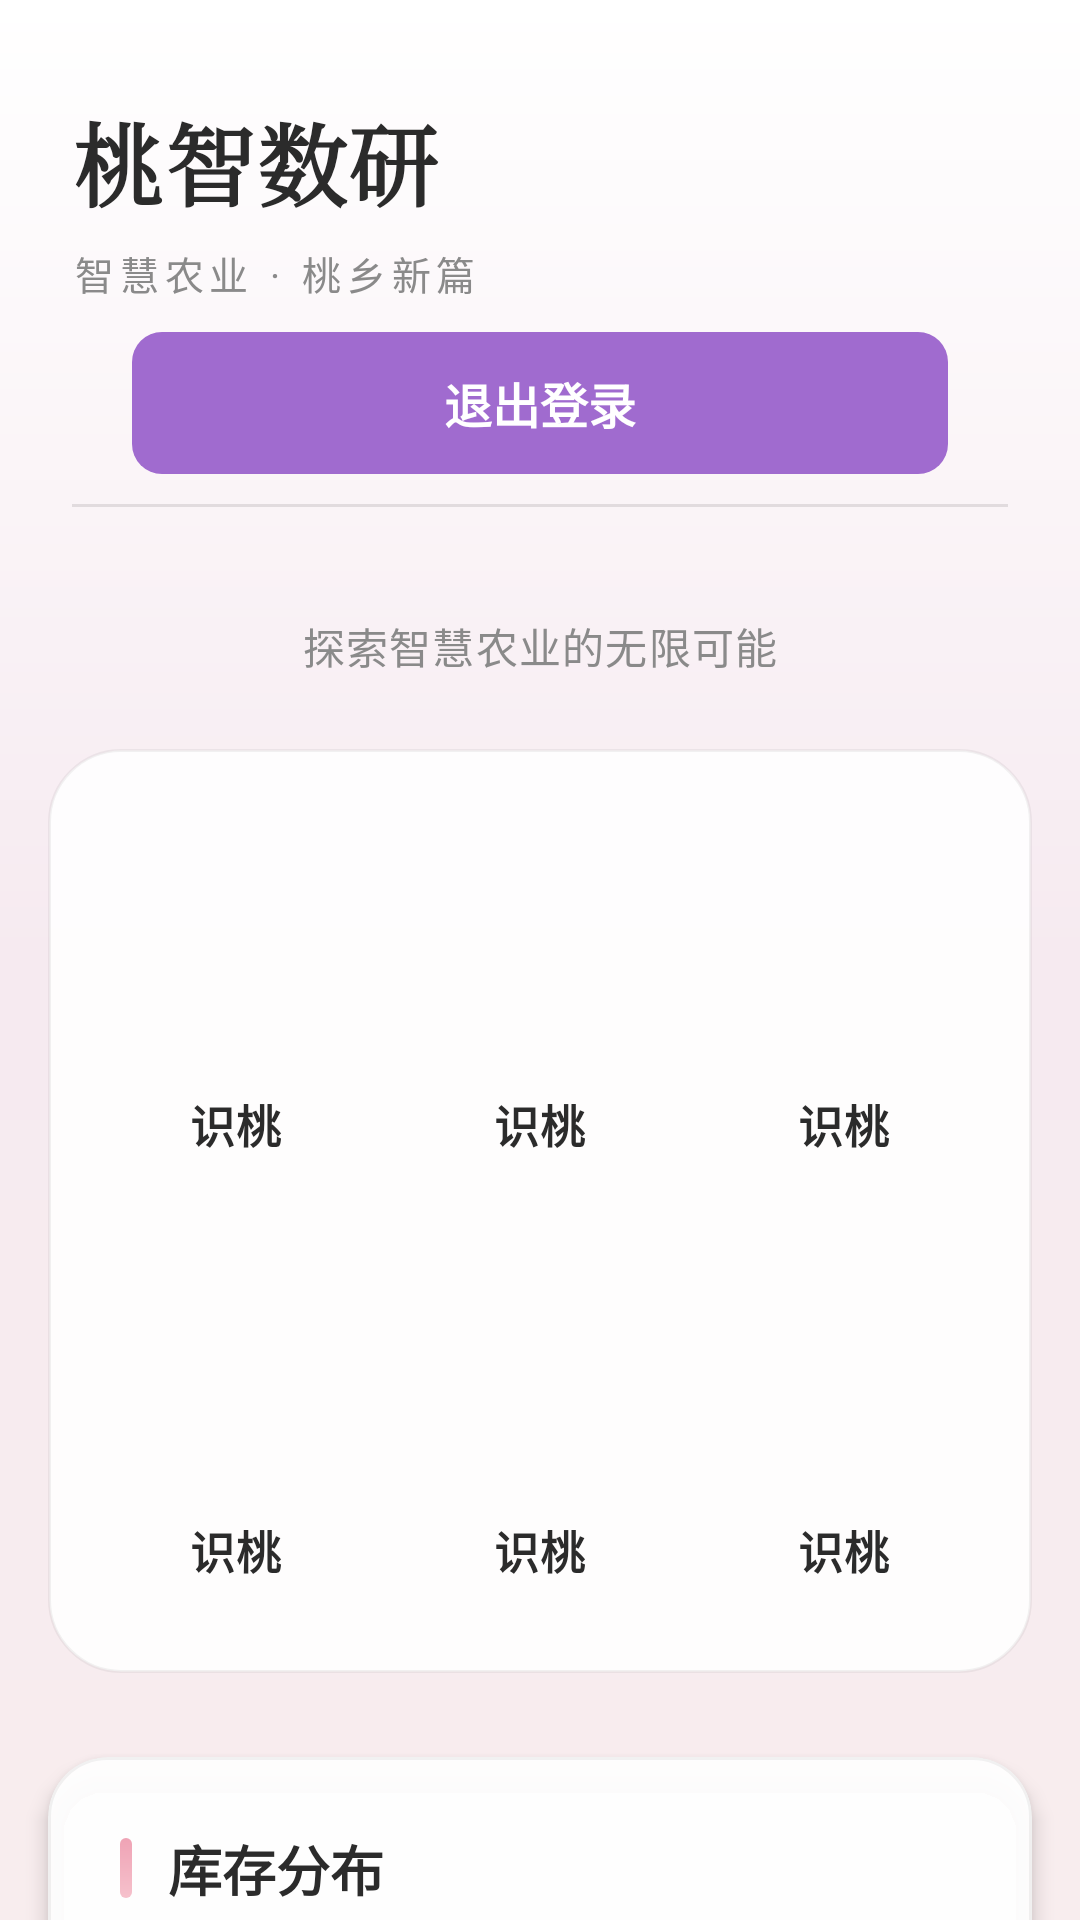

Write the Android layout XML for this screen, with the resource values it uses.
<!-- AndroidManifest.xml: application theme Theme.HuiManTaoXiang -->
<!-- res/layout/activity_main.xml -->
<?xml version="1.0" encoding="utf-8"?>
<androidx.constraintlayout.widget.ConstraintLayout xmlns:android="http://schemas.android.com/apk/res/android"
    xmlns:app="http://schemas.android.com/apk/res-auto"
    xmlns:tools="http://schemas.android.com/tools"
    android:id="@+id/main"
    android:layout_width="match_parent"
    android:layout_height="match_parent"
    android:background="@drawable/bg_pink_peach"
    android:fitsSystemWindows="true"
    tools:context="com.huimantaoxiang.app.MainActivity">

    
    <View
        android:id="@+id/decor_circle_1"
        android:layout_width="200dp"
        android:layout_height="200dp"
        android:background="@drawable/decorative_circle"
        android:alpha="0.04"
        android:layout_marginTop="-80dp"
        android:layout_marginStart="-80dp"
        app:layout_constraintTop_toTopOf="parent"
        app:layout_constraintStart_toStartOf="parent" />

    <View
        android:id="@+id/decor_circle_2"
        android:layout_width="150dp"
        android:layout_height="150dp"
        android:background="@drawable/decorative_circle"
        android:alpha="0.06"
        android:layout_marginEnd="-50dp"
        android:layout_marginBottom="100dp"
        app:layout_constraintBottom_toBottomOf="parent"
        app:layout_constraintEnd_toEndOf="parent" />

    <View
        android:id="@+id/decor_circle_3"
        android:layout_width="120dp"
        android:layout_height="120dp"
        android:background="@drawable/decorative_circle"
        android:alpha="0.03"
        android:layout_marginBottom="-40dp"
        android:layout_marginStart="50dp"
        app:layout_constraintBottom_toBottomOf="parent"
        app:layout_constraintStart_toStartOf="parent" />

    <androidx.core.widget.NestedScrollView
        android:id="@+id/main_scroll"
        android:layout_width="0dp"
        android:layout_height="0dp"
        android:fillViewport="true"
        android:clipToPadding="false"
        app:layout_constraintTop_toTopOf="parent"
        app:layout_constraintBottom_toBottomOf="parent"
        app:layout_constraintStart_toStartOf="parent"
        app:layout_constraintEnd_toEndOf="parent">

        <androidx.constraintlayout.widget.ConstraintLayout
            android:layout_width="match_parent"
            android:layout_height="wrap_content">

    
    <LinearLayout
        android:id="@+id/header_container"
        android:layout_width="match_parent"
        android:layout_height="wrap_content"
        android:orientation="vertical"
        android:background="@null"
        android:paddingTop="32dp"
        android:paddingBottom="16dp"
        android:paddingStart="24dp"
        android:paddingEnd="24dp"
        android:elevation="0dp"
        app:layout_constraintTop_toTopOf="parent"
        app:layout_constraintStart_toStartOf="parent"
        app:layout_constraintEnd_toEndOf="parent">

        
        <TextView
            android:id="@+id/tv_title"
            android:layout_width="wrap_content"
            android:layout_height="wrap_content"
            android:text="@string/title_app"
            android:textSize="30sp"
            android:textColor="#2B2B2B"
            android:fontFamily="serif"
            android:textStyle="bold"
            android:letterSpacing="0.02" />

        
        <TextView
            android:id="@+id/tv_subtitle"
            android:layout_width="wrap_content"
            android:layout_height="wrap_content"
            android:text="智慧农业 · 桃乡新篇"
            android:textSize="13sp"
            android:textColor="#8A8A8A"
            android:fontFamily="sans-serif"
            android:layout_marginTop="6dp"
            android:letterSpacing="0.15" />

        
        <TextView
            android:id="@+id/tv_logout"
            android:layout_width="match_parent"
            android:layout_height="wrap_content"
            android:layout_marginTop="10dp"
            android:layout_marginHorizontal="20dp"
            android:gravity="center"
            android:padding="12dp"
            android:text="退出登录"
            android:textColor="#FFFFFF"
            android:textSize="16sp"
            android:textStyle="bold"
            android:background="@drawable/shape_button_logout"
            android:clickable="true"
            android:focusable="true" />

        <View
            android:layout_width="match_parent"
            android:layout_height="1dp"
            android:layout_marginTop="10dp"
            android:background="#1A000000" />
    </LinearLayout>

    
    <TextView
        android:id="@+id/tv_welcome"
        android:layout_width="wrap_content"
        android:layout_height="wrap_content"
        android:text="探索智慧农业的无限可能"
        android:textSize="14sp"
        android:textColor="#8A8A8A"
        android:fontFamily="sans-serif"
        android:layout_marginTop="20dp"
        android:letterSpacing="0.03"
        app:layout_constraintTop_toBottomOf="@id/header_container"
        app:layout_constraintStart_toStartOf="parent"
        app:layout_constraintEnd_toEndOf="parent" />

    
    <GridLayout
        android:id="@+id/function_grid"
        android:layout_width="0dp"
        android:layout_height="wrap_content"
        android:layout_marginTop="24dp"
        android:layout_marginStart="16dp"
        android:layout_marginEnd="16dp"
        android:columnCount="3"
        android:rowCount="2"
        android:background="@drawable/bg_function_grid"
        android:padding="12dp"
        app:layout_constraintTop_toBottomOf="@id/tv_welcome"
        app:layout_constraintStart_toStartOf="parent"
        app:layout_constraintEnd_toEndOf="parent">

        
        <include layout="@layout/item_function_button"
            android:id="@+id/btn_identify"
            android:layout_width="0dp"
            android:layout_height="wrap_content"
            android:layout_columnWeight="1"
            android:layout_gravity="fill_horizontal"
            android:layout_margin="6dp" />

        <include layout="@layout/item_function_button"
            android:id="@+id/btn_shop"
            android:layout_width="0dp"
            android:layout_height="wrap_content"
            android:layout_columnWeight="1"
            android:layout_gravity="fill_horizontal"
            android:layout_margin="6dp" />

        <include layout="@layout/item_function_button"
            android:id="@+id/btn_community"
            android:layout_width="0dp"
            android:layout_height="wrap_content"
            android:layout_columnWeight="1"
            android:layout_gravity="fill_horizontal"
            android:layout_margin="6dp" />

        
        <include layout="@layout/item_function_button"
            android:id="@+id/btn_workshop"
            android:layout_width="0dp"
            android:layout_height="wrap_content"
            android:layout_columnWeight="1"
            android:layout_gravity="fill_horizontal"
            android:layout_margin="6dp" />

        <include layout="@layout/item_function_button"
            android:id="@+id/btn_irrigation"
            android:layout_width="0dp"
            android:layout_height="wrap_content"
            android:layout_columnWeight="1"
            android:layout_gravity="fill_horizontal"
            android:layout_margin="6dp" />

        <include layout="@layout/item_function_button"
            android:id="@+id/btn_price"
            android:layout_width="0dp"
            android:layout_height="wrap_content"
            android:layout_columnWeight="1"
            android:layout_gravity="fill_horizontal"
            android:layout_margin="6dp" />

    </GridLayout>

    
    <com.google.android.material.card.MaterialCardView
        android:id="@+id/card_inventory"
        android:layout_width="0dp"
        android:layout_height="wrap_content"
        android:layout_marginStart="16dp"
        android:layout_marginEnd="16dp"
        android:layout_marginTop="28dp"
        app:cardCornerRadius="20dp"
        app:cardElevation="4dp"
        app:cardBackgroundColor="#F2FFFFFF"
        app:strokeWidth="1dp"
        app:strokeColor="#0D000000"
        app:layout_constraintTop_toBottomOf="@id/function_grid"
        app:layout_constraintStart_toStartOf="parent"
        app:layout_constraintEnd_toEndOf="parent">

        <LinearLayout
            android:layout_width="match_parent"
            android:layout_height="wrap_content"
            android:orientation="vertical"
            android:padding="24dp">

            
            <LinearLayout
                android:layout_width="match_parent"
                android:layout_height="wrap_content"
                android:orientation="horizontal"
                android:gravity="center_vertical"
                android:layout_marginBottom="20dp">

                <View
                    android:layout_width="4dp"
                    android:layout_height="20dp"
                    android:background="@drawable/gradient_indicator" />

                <TextView
                    android:layout_width="wrap_content"
                    android:layout_height="wrap_content"
                    android:text="库存分布"
                    android:textSize="18sp"
                    android:textColor="#2B2B2B"
                    android:textStyle="bold"
                    android:layout_marginStart="12dp"
                    android:fontFamily="sans-serif-medium" />
            </LinearLayout>

            
            <LinearLayout
                android:layout_width="match_parent"
                android:layout_height="wrap_content"
                android:orientation="horizontal"
                android:gravity="center_vertical">

                
                <com.huimantaoxiang.app.PieChartView
                    android:id="@+id/pieChart"
                    android:layout_width="0dp"
                    android:layout_height="220dp"
                    android:layout_weight="1" />

                
                <LinearLayout
                    android:id="@+id/legendContainer"
                    android:layout_width="0dp"
                    android:layout_height="wrap_content"
                    android:layout_weight="1"
                    android:orientation="vertical"
                    android:layout_marginStart="20dp"
                    android:gravity="center" />
            </LinearLayout>
        </LinearLayout>
    </com.google.android.material.card.MaterialCardView>

    
    <TextView
        android:id="@+id/tv_copyright"
        android:layout_width="wrap_content"
        android:layout_height="wrap_content"
        android:layout_marginTop="20dp"
        android:text="@string/footer_text"
        android:textSize="11sp"
        android:textColor="#8A8A8A"
        android:padding="16dp"
        android:fontFamily="sans-serif-light"
        android:gravity="center"
        android:letterSpacing="0.05"
        app:layout_constraintTop_toBottomOf="@id/card_inventory"
        app:layout_constraintBottom_toBottomOf="parent"
        app:layout_constraintStart_toStartOf="parent"
        app:layout_constraintEnd_toEndOf="parent" />

        </androidx.constraintlayout.widget.ConstraintLayout>
    </androidx.core.widget.NestedScrollView>

</androidx.constraintlayout.widget.ConstraintLayout>
<!-- res/layout/item_function_button.xml (included above) -->
<?xml version="1.0" encoding="utf-8"?>
<LinearLayout xmlns:android="http://schemas.android.com/apk/res/android"
    android:layout_width="match_parent"
    android:layout_height="wrap_content"
    android:orientation="vertical"
    android:gravity="center"
    android:padding="12dp"
    android:clickable="true"
    android:focusable="true">

    <FrameLayout
        android:layout_width="72dp"
        android:layout_height="72dp"
        android:background="@null">

        <ImageView
            android:id="@+id/iv_function_icon"
            android:layout_width="52dp"
            android:layout_height="52dp"
            android:layout_gravity="center"
            android:src="@drawable/ic_peach_1"
            android:contentDescription="@string/function_icon_desc" />
    </FrameLayout>

    <TextView
        android:id="@+id/tv_function_name"
        android:layout_width="wrap_content"
        android:layout_height="wrap_content"
        android:layout_marginTop="12dp"
        android:text="识桃"
        android:textSize="15sp"
        android:textStyle="bold"
        android:textColor="#2B2B2B"
        android:fontFamily="sans-serif-medium"
        android:letterSpacing="0.02" />

</LinearLayout>
<!-- resources referenced by this layout -->
<resources>
  <!-- drawable bg_function_grid (drawable) -->
  <?xml version="1.0" encoding="utf-8"?>
  <shape xmlns:android="http://schemas.android.com/apk/res/android">
      <solid android:color="#E6FFFFFF" />
      <corners android:radius="24dp" />
      <stroke
          android:width="1dp"
          android:color="#0D000000" />
  </shape>
  <!-- drawable bg_pink_peach (drawable) -->
  <?xml version="1.0" encoding="utf-8"?>
  <shape xmlns:android="http://schemas.android.com/apk/res/android">
      <gradient
          android:type="linear"
          android:startColor="#F8EDEE"
          android:centerColor="#F6EAF0"
          android:endColor="#FFFFFF"
          android:angle="90" />
  </shape>
  <!-- drawable gradient_indicator (drawable) -->
  <?xml version="1.0" encoding="utf-8"?>
  <shape xmlns:android="http://schemas.android.com/apk/res/android">
      <gradient
          android:angle="90"
          android:startColor="#F6C1CC"
          android:endColor="#EFA3B5"
          android:type="linear" />
      <corners android:radius="2dp" />
  </shape>
  <!-- drawable shape_button_logout (drawable) -->
  <?xml version="1.0" encoding="utf-8"?>
  <shape xmlns:android="http://schemas.android.com/apk/res/android">
      <solid android:color="#A06BCF" />
  
      <corners android:radius="10dp" />
  
  </shape>
  <string name="footer_text">© 2025 慧满桃乡 · 智慧农业</string>
  <string name="function_icon_desc">功能图标</string>
  <string name="title_app">桃智数研</string>
  <style name="Theme.HuiManTaoXiang" parent="Base.Theme.HuiManTaoXiang" />
  <style name="Base.Theme.HuiManTaoXiang" parent="Theme.Material3.DayNight.NoActionBar">
          
          
      </style>
</resources>
